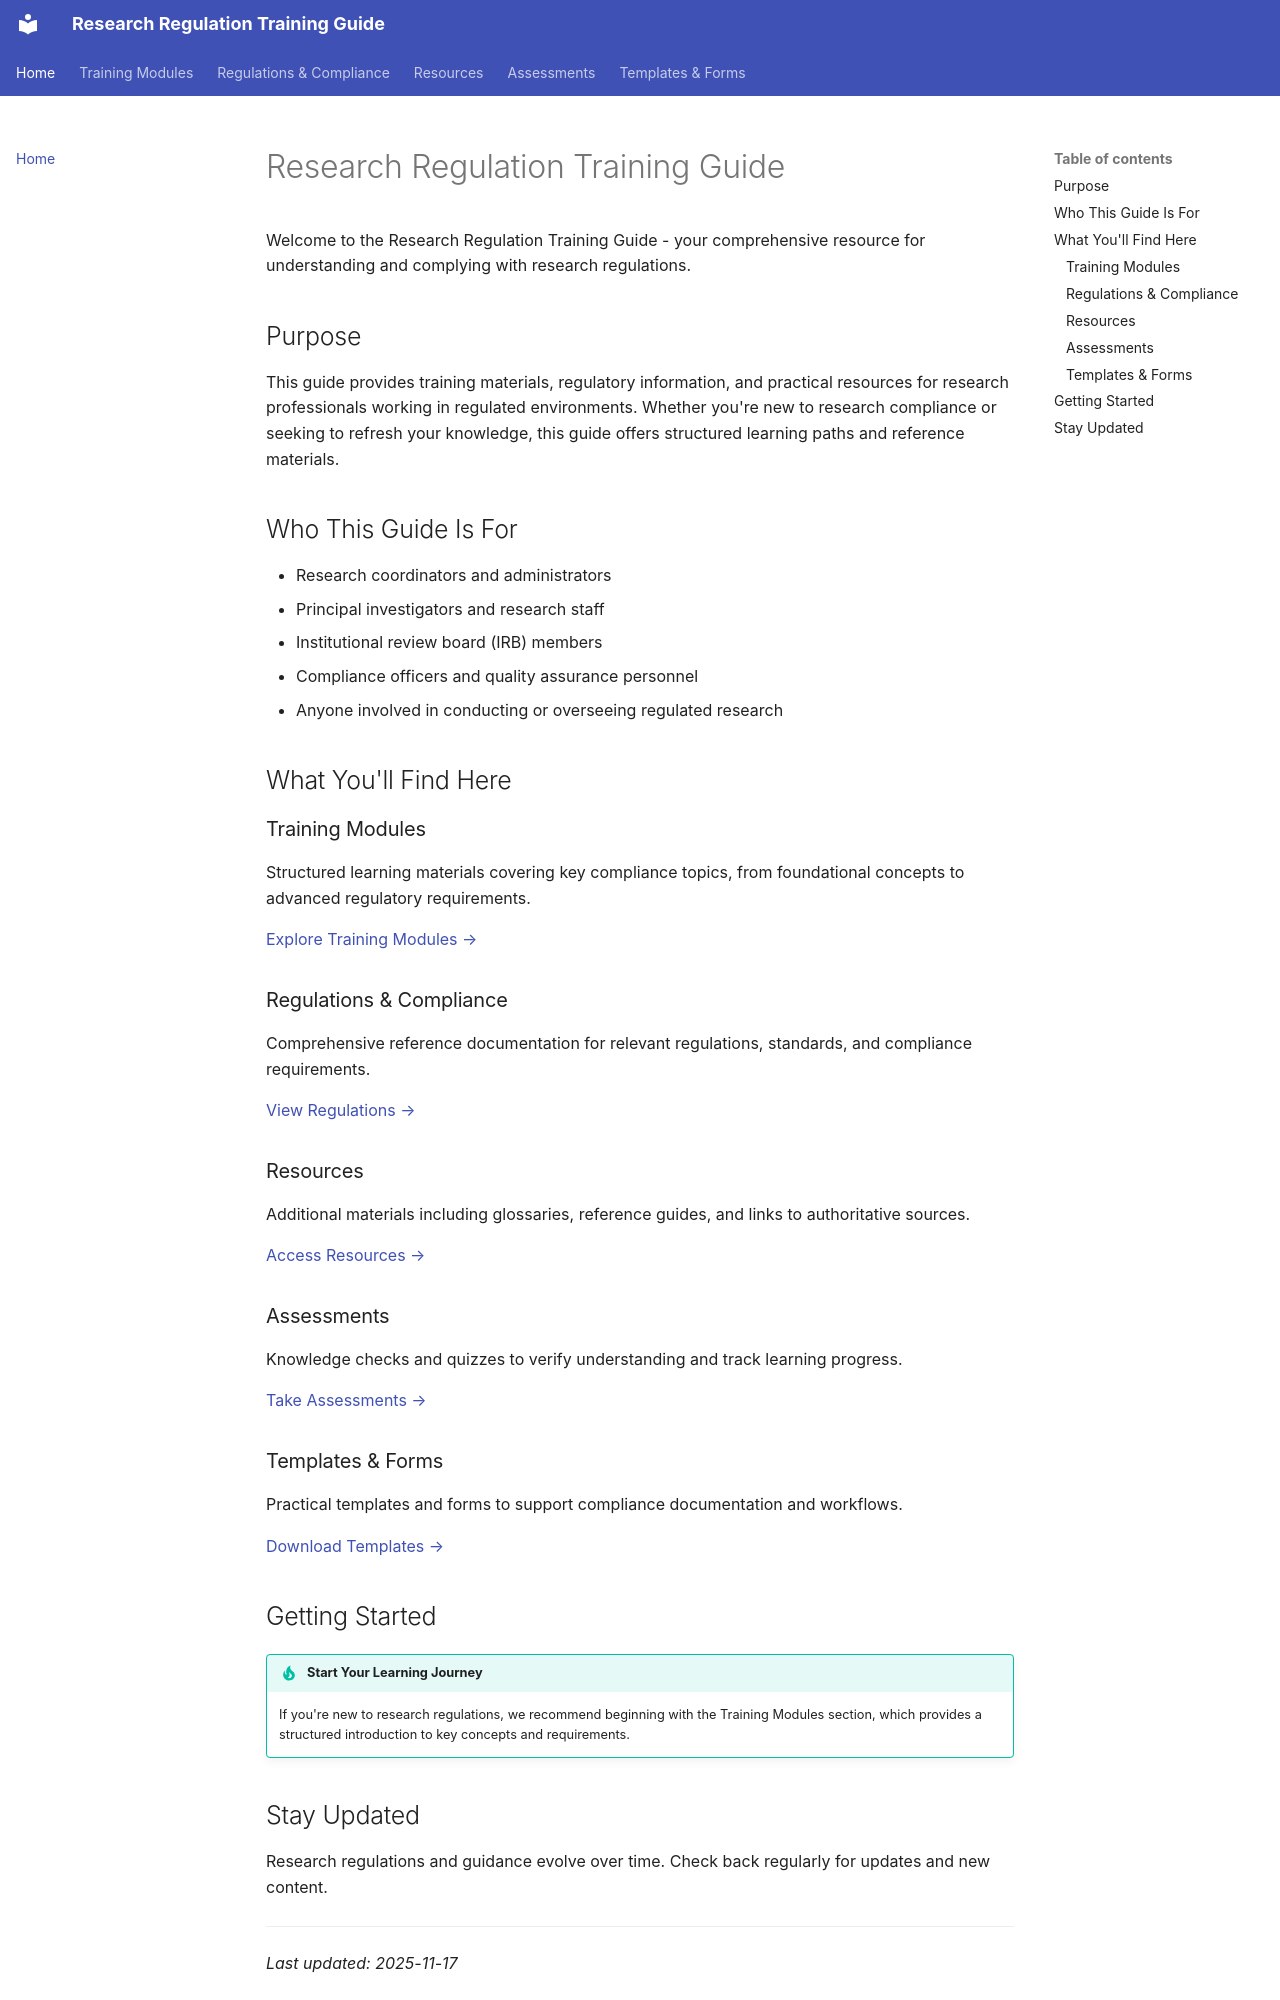

repository: technical-communicator/Research-Regulation-Training-Guide · page: index.html · generator: mkdocs

# Research Regulation Training Guide

Welcome to the Research Regulation Training Guide - your comprehensive resource for understanding and complying with research regulations.

## Purpose

This guide provides training materials, regulatory information, and practical resources for research professionals working in regulated environments. Whether you're new to research compliance or seeking to refresh your knowledge, this guide offers structured learning paths and reference materials.

## Who This Guide Is For

- Research coordinators and administrators
- Principal investigators and research staff
- Institutional review board (IRB) members
- Compliance officers and quality assurance personnel
- Anyone involved in conducting or overseeing regulated research

## What You'll Find Here

### Training Modules

Structured learning materials covering key compliance topics, from foundational concepts to advanced regulatory requirements.

[Explore Training Modules →](modules/index.md)

### Regulations & Compliance

Comprehensive reference documentation for relevant regulations, standards, and compliance requirements.

[View Regulations →](regulations/index.md)

### Resources

Additional materials including glossaries, reference guides, and links to authoritative sources.

[Access Resources →](resources/index.md)

### Assessments

Knowledge checks and quizzes to verify understanding and track learning progress.

[Take Assessments →](assessments/index.md)

### Templates & Forms

Practical templates and forms to support compliance documentation and workflows.

[Download Templates →](templates/index.md)

## Getting Started

!!! tip "Start Your Learning Journey"
    If you're new to research regulations, we recommend beginning with the Training Modules section, which provides a structured introduction to key concepts and requirements.
